The GitHub repository chaseez/bacteria-identification contains a labelled image folder "data" with 2 categories: negative, positive. Examples follow, each with its label.

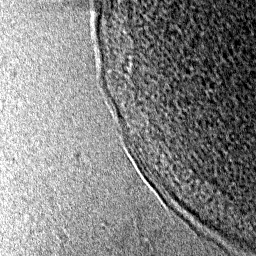
Label: negative

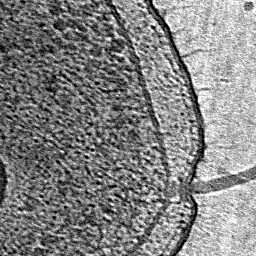
Label: positive

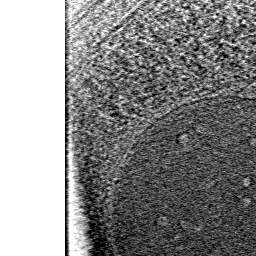
Label: negative

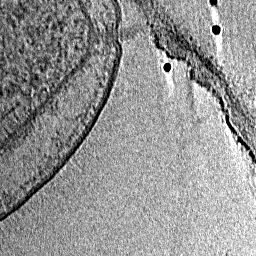
Label: positive

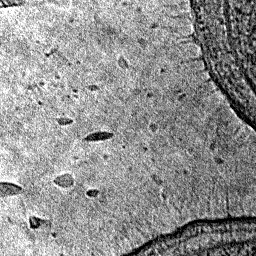
Label: negative

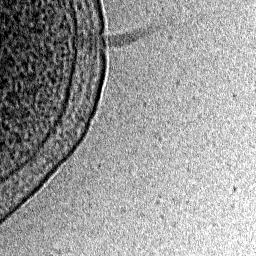
Label: positive
